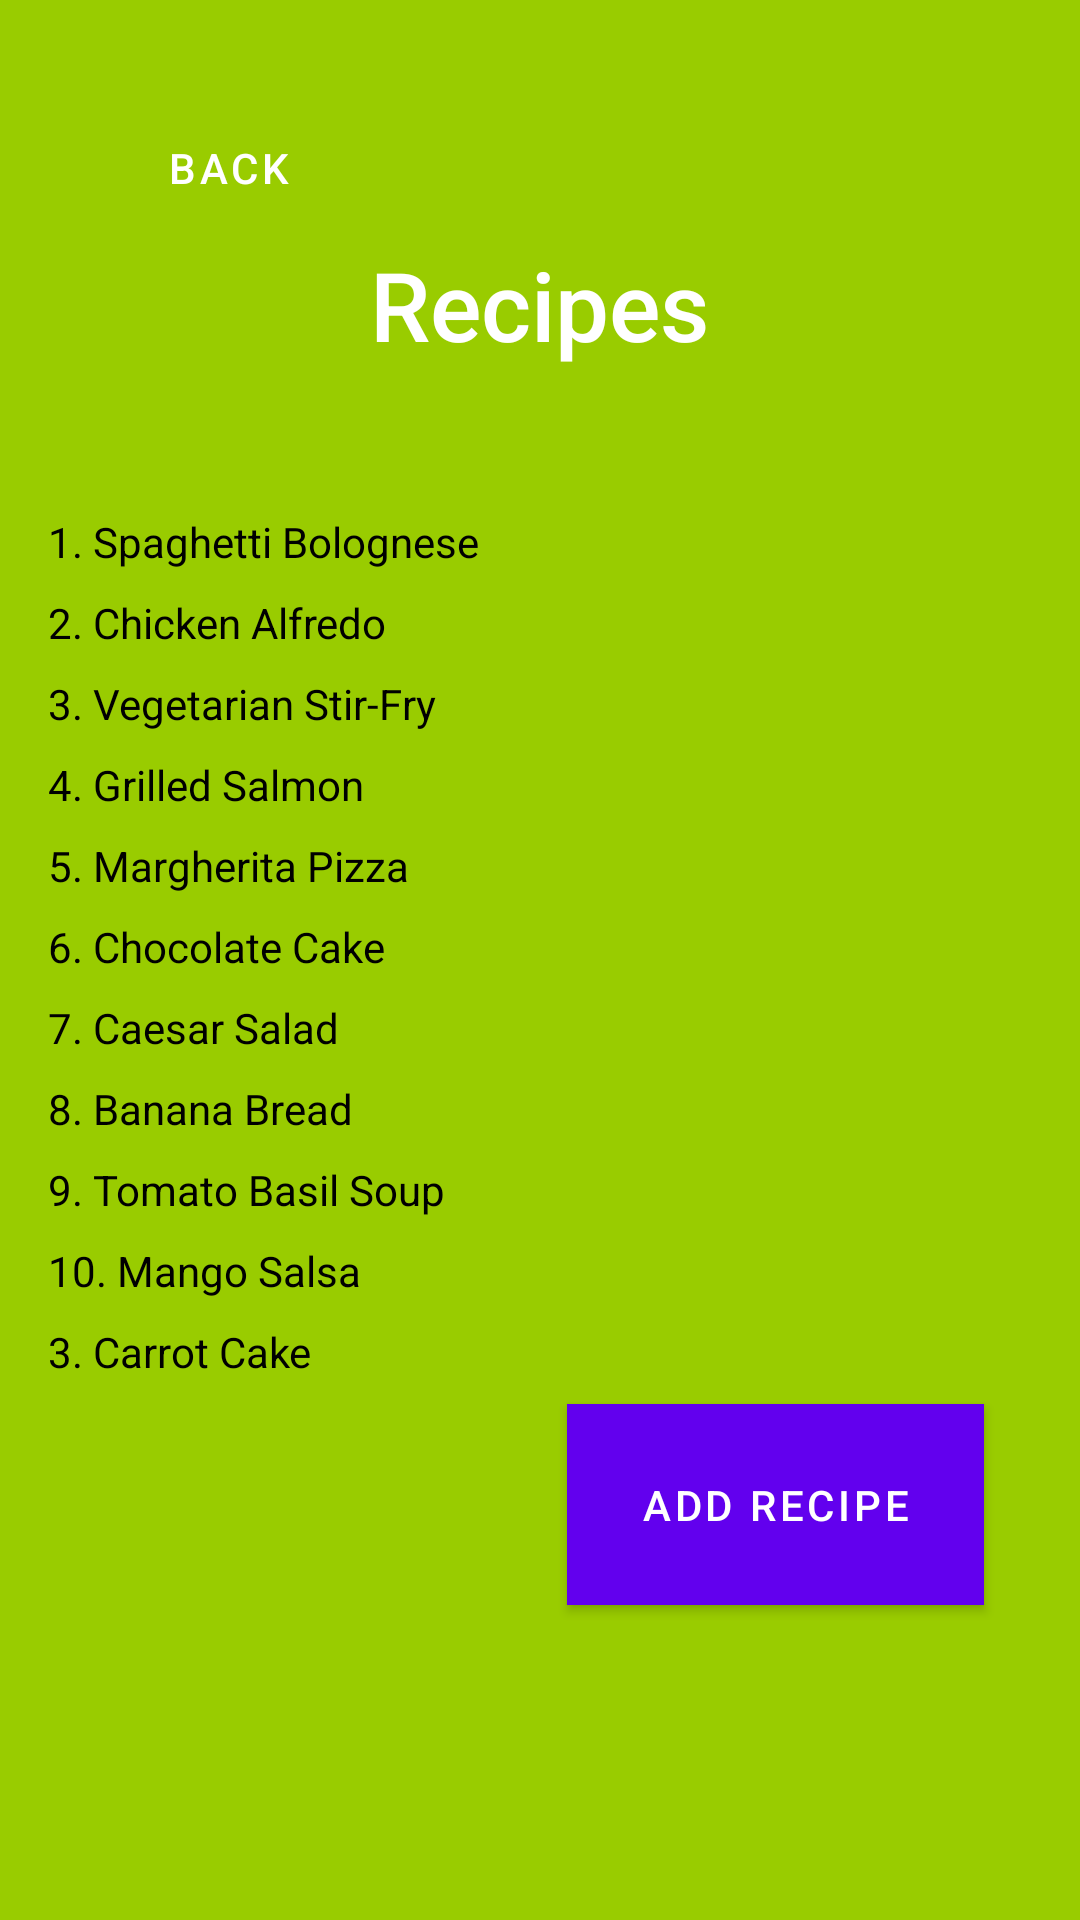

Produce the Android XML layout that renders to this screen, including the resource entries it uses.
<!-- AndroidManifest.xml: application theme Theme.SplashScreen -->
<!-- res/layout/fragment_addedrecipes.xml -->
<?xml version="1.0" encoding="utf-8"?>
<LinearLayout
    xmlns:android="http://schemas.android.com/apk/res/android"
    xmlns:tools="http://schemas.android.com/tools"
    android:layout_width="match_parent"
    android:layout_height="match_parent"
    android:orientation="vertical"
    android:padding="16dp"
    android:background="@android:color/holo_green_light">

    <Button
        android:id="@+id/back_button"
        android:layout_width="wrap_content"
        android:layout_height="wrap_content"
        android:layout_alignParentTop="true"
        android:layout_alignParentStart="true"
        android:text="Back"
        android:background="?android:attr/selectableItemBackgroundBorderless"
        android:textColor="@android:color/white"
        android:layout_marginTop="16dp"
        android:layout_marginStart="16dp"/>

    <TextView
        android:layout_width="wrap_content"
        android:layout_height="wrap_content"
        android:text="Recipes"
        android:textSize="32sp"
        android:textColor="@android:color/white"
        android:layout_gravity="center"
        android:layout_marginBottom="32dp"
        android:fontFamily="sans-serif-medium"/>

    
    <TextView
        android:layout_width="wrap_content"
        android:layout_height="wrap_content"
        android:text="1. Spaghetti Bolognese"
        android:textColor="@android:color/black"
        android:layout_marginTop="16dp"/>

    <TextView
        android:layout_width="wrap_content"
        android:layout_height="wrap_content"
        android:text="2. Chicken Alfredo"
        android:textColor="@android:color/black"
        android:layout_marginTop="8dp"/>

    <TextView
        android:layout_width="wrap_content"
        android:layout_height="wrap_content"
        android:text="3. Vegetarian Stir-Fry"
        android:textColor="@android:color/black"
        android:layout_marginTop="8dp"/>

    <TextView
        android:layout_width="wrap_content"
        android:layout_height="wrap_content"
        android:text="4. Grilled Salmon"
        android:textColor="@android:color/black"
        android:layout_marginTop="8dp"/>

    <TextView
        android:layout_width="wrap_content"
        android:layout_height="wrap_content"
        android:text="5. Margherita Pizza"
        android:textColor="@android:color/black"
        android:layout_marginTop="8dp"/>

    <TextView
        android:layout_width="wrap_content"
        android:layout_height="wrap_content"
        android:text="6. Chocolate Cake"
        android:textColor="@android:color/black"
        android:layout_marginTop="8dp"/>

    <TextView
        android:layout_width="wrap_content"
        android:layout_height="wrap_content"
        android:text="7. Caesar Salad"
        android:textColor="@android:color/black"
        android:layout_marginTop="8dp"/>

    <TextView
        android:layout_width="wrap_content"
        android:layout_height="wrap_content"
        android:text="8. Banana Bread"
        android:textColor="@android:color/black"
        android:layout_marginTop="8dp"/>

    <TextView
        android:layout_width="wrap_content"
        android:layout_height="wrap_content"
        android:text="9. Tomato Basil Soup"
        android:textColor="@android:color/black"
        android:layout_marginTop="8dp"/>

    <TextView
        android:layout_width="wrap_content"
        android:layout_height="wrap_content"
        android:text="10. Mango Salsa"
        android:textColor="@android:color/black"
        android:layout_marginTop="8dp"/>

    <TextView
        android:layout_width="wrap_content"
        android:layout_height="wrap_content"
        android:text="3. Carrot Cake"
        android:textColor="@android:color/black"
        android:layout_marginTop="8dp"/>


    <Button
        android:id="@+id/add_recipe_button"
        android:layout_width="139dp"
        android:layout_height="67dp"
        android:layout_gravity="end"
        android:layout_marginTop="8dp"
        android:layout_marginEnd="16dp"
        android:layout_marginBottom="16dp"
        android:background="@android:color/holo_green_light"
        android:text="Add Recipe"
        android:textColor="@android:color/white" />

</LinearLayout>
<!-- resources referenced by this layout -->
<resources>
  <style name="Theme.SplashScreen" parent="Theme.MaterialComponents.DayNight.NoActionBar">
          
          <item name="colorPrimary">@color/purple_500</item>
          <item name="colorPrimaryVariant">@color/purple_700</item>
          <item name="colorOnPrimary">@color/white</item>
          
          <item name="colorSecondary">@color/teal_200</item>
          <item name="colorSecondaryVariant">@color/teal_700</item>
          <item name="colorOnSecondary">@color/black</item>
          
          <item name="android:statusBarColor" tools:targetApi="l">?attr/colorPrimaryVariant</item>
          
      </style>
  <color name="purple_500">#FF6200EE</color>
  <color name="purple_700">#FF3700B3</color>
  <color name="white">#FFFFFFFF</color>
  <color name="teal_200">#FF03DAC5</color>
  <color name="teal_700">#FF018786</color>
  <color name="black">#FF000000</color>
</resources>
